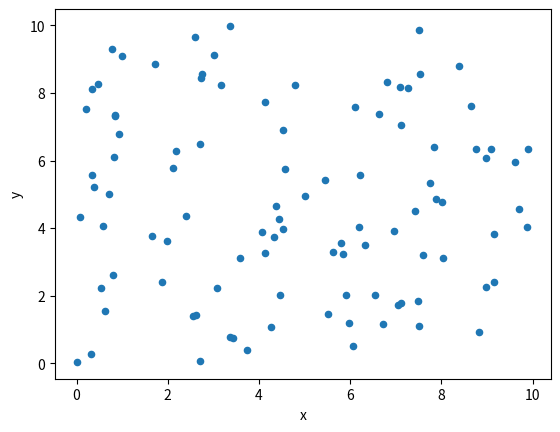
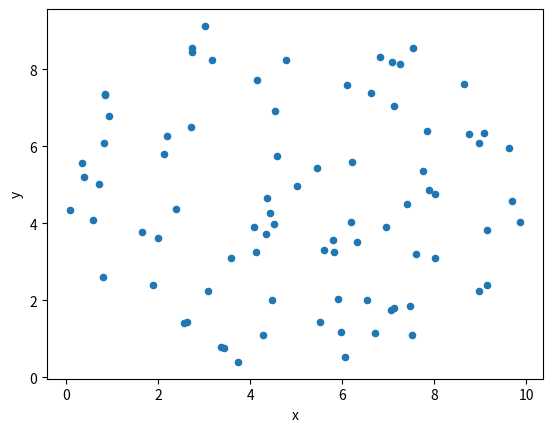

Write Python code to recreate these figures, in order.
# %%

import numpy as np
import pandas as pd

import matplotlib.pyplot as plt


# %%

diametro = 10
raio = diametro / 2
origem = diametro/2, diametro/2

lado_quadrado = diametro

# %%

points = np.random.uniform(low=0, high=10, size=[100, 2])

df = pd.DataFrame(points, columns=['x', 'y'])
df.plot.scatter(x='x', y='y')
plt.show()

# %%

def dist(row, origem):
    p1 = np.array([row['x'], row['y']])
    p2 = np.array(origem)
    return np.linalg.norm(p1-p2)

df['dist_origem'] = df.apply(dist, args=(origem,), axis=1)
df['flag_circunferencia'] = df['dist_origem'] <= raio
df

# %%
df[df['flag_circunferencia']].plot.scatter(x='x', y='y')
plt.show()

# %%

area_quadrado = lado_quadrado * lado_quadrado
print("Área Quadrado (Exata):", area_quadrado)

area_circunferencia_aprox = area_quadrado * df['flag_circunferencia'].mean()
print("Área Circunferência (Aprox.):", area_circunferencia_aprox)
print("Área Circunferência (Exata):", np.pi * (raio ** 2))

# %%

p1 = 0.54, 9.75
p2 = 2.35, 8.02

dist = ((p1[0] - p2[0])**2 + (p1[1] - p2[1])**2)**(1/2)
print("Distancia na mão:", dist)

dist_np = np.linalg.norm(np.array(p1) - np.array(p2))
print("Distancia np:", dist_np)
